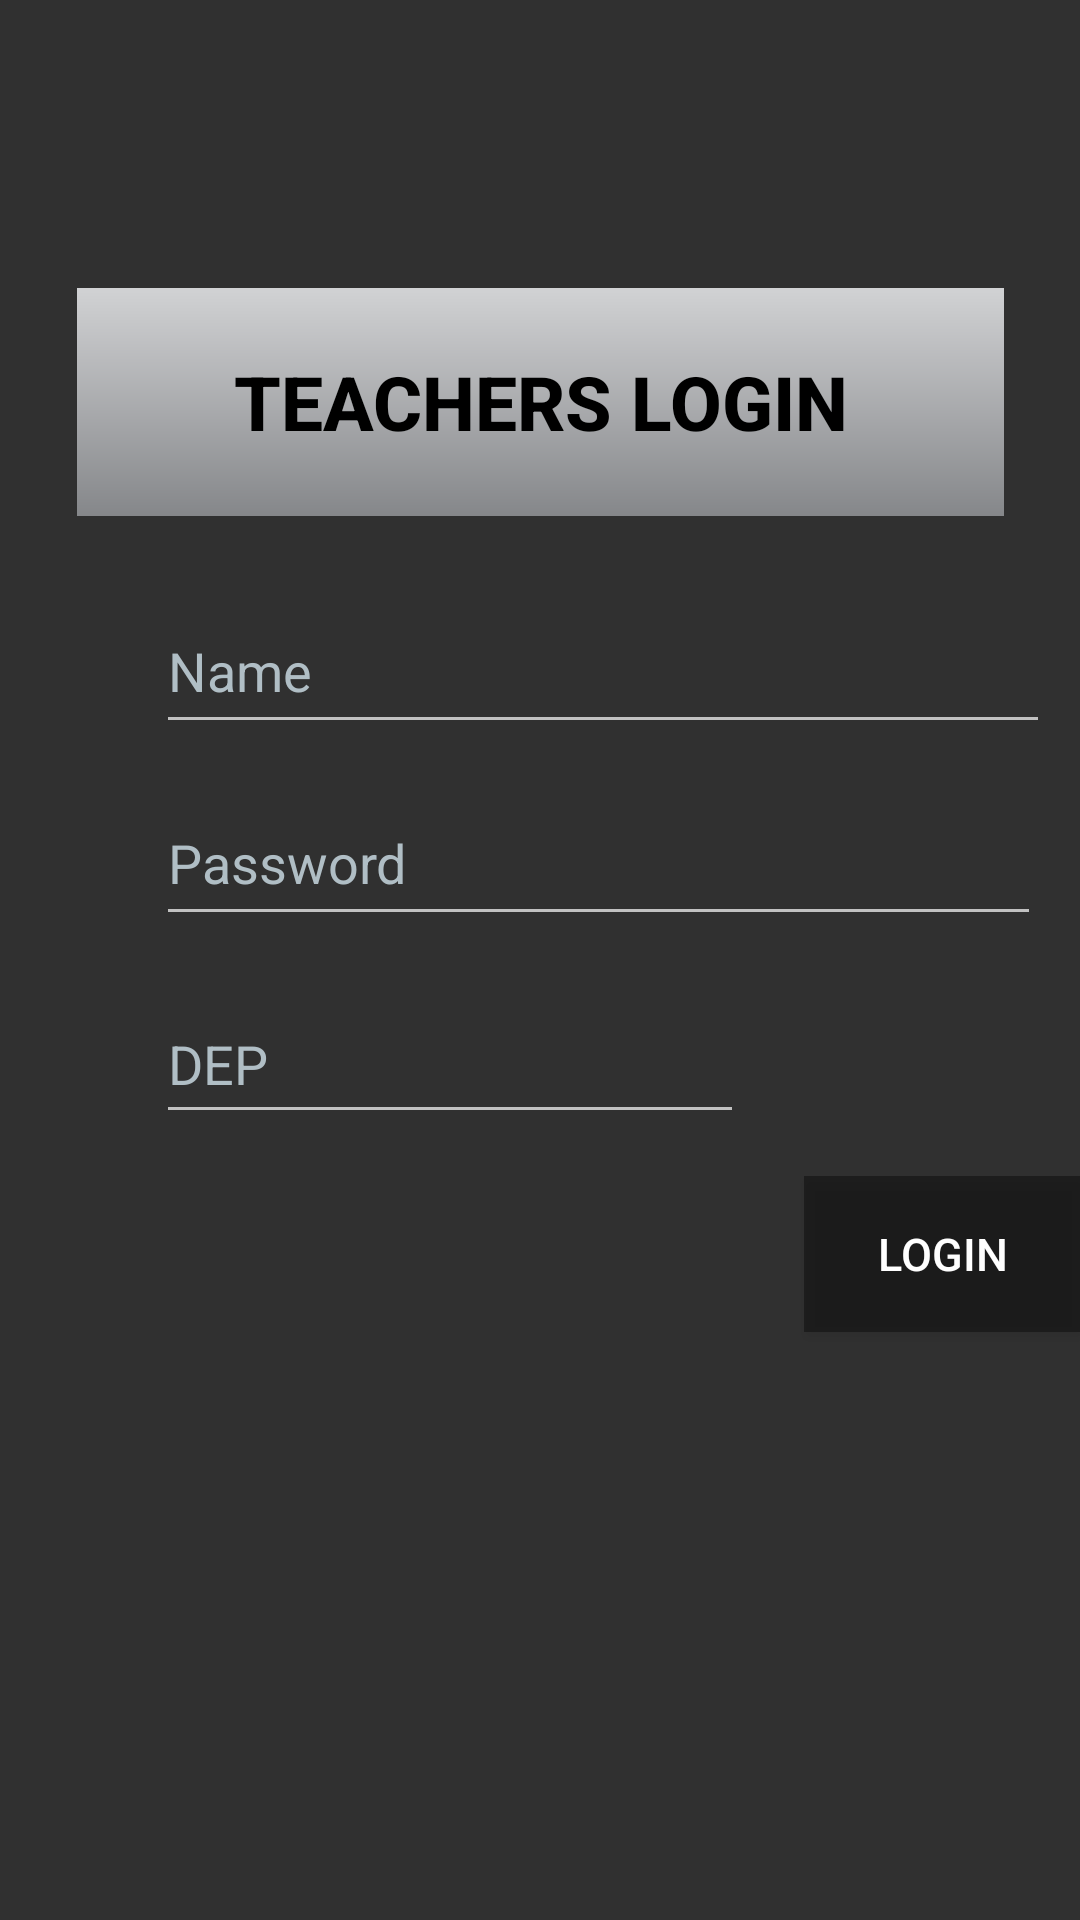

Here is an Android app screen rendered from its layout file. Give the layout XML and the strings, colors and styles it references.
<!-- AndroidManifest.xml: application theme Theme -->
<!-- res/layout/activity3.xml -->
<?xml version="1.0" encoding="utf-8"?>
<android.support.constraint.ConstraintLayout xmlns:android="http://schemas.android.com/apk/res/android"
    xmlns:app="http://schemas.android.com/apk/res-auto"
    xmlns:tools="http://schemas.android.com/tools"
    android:layout_width="match_parent"
    android:layout_height="match_parent">


    <TextView
        android:id="@+id/textView3"
        style="@android:style/Widget.ActionBar"
        android:layout_width="309dp"
        android:layout_height="76dp"
        android:layout_marginTop="96dp"
        android:gravity="center"
        android:text="@string/teachers_login"
        android:textAllCaps="true"
        android:textAppearance="@style/TextAppearance.AppCompat.Body2"
        android:textColor="@color/black"
        android:textSize="25sp"
        android:textStyle="bold"
        android:visibility="visible"
        app:layout_constraintEnd_toEndOf="parent"
        app:layout_constraintStart_toStartOf="parent"
        app:layout_constraintTop_toTopOf="parent"
        tools:visibility="visible"
       />

    <EditText
        android:id="@+id/editTextTextPersonName"
        android:layout_width="295dp"
        android:layout_height="52dp"
        android:layout_marginStart="52dp"
        android:layout_marginTop="260dp"
        android:ems="10"
        android:hint="@string/password"
        android:inputType="numberPassword"
        android:textColor="@color/white"
        android:textColorHint="#B0BEC5"
        app:layout_constraintStart_toStartOf="parent"
        app:layout_constraintTop_toTopOf="parent"
        android:autofillHints=""/>

    <EditText
        android:id="@+id/editTextTextPersonName2"
        android:layout_width="298dp"
        android:layout_height="52dp"
        android:layout_marginStart="52dp"
        android:layout_marginTop="196dp"
        android:ems="10"
        android:hint="@string/name"
        android:inputType="textPersonName"
        android:visibility="visible"
        android:textColor="@color/white"
        android:textColorHint="#B0BEC5"
        app:layout_constraintStart_toStartOf="parent"
        app:layout_constraintTop_toTopOf="parent"
        android:autofillHints=""/>

    <EditText
        android:id="@+id/editTextTextPersonName6"
        android:layout_width="196dp"
        android:layout_height="50dp"
        android:layout_marginStart="52dp"
        android:layout_marginTop="328dp"
        android:visibility="visible"
        android:ems="10"
        android:hint="@string/dep"
        android:inputType="textCapCharacters"
        android:textAllCaps="true"
        android:textColor="@color/white"
        android:textColorHint="#B0BEC5"
        app:layout_constraintStart_toStartOf="parent"
        app:layout_constraintTop_toTopOf="parent"
        android:autofillHints=""  />

    <Button
        android:id="@+id/button4"
        android:layout_width="92dp"
        android:layout_height="52dp"
        android:layout_marginStart="268dp"
        android:layout_marginTop="392dp"
        android:background="#65040405"
        android:text="@string/LOGIN"
        android:textSize="15sp"
        android:visibility="visible"
        app:layout_constraintStart_toStartOf="parent"
        app:layout_constraintTop_toTopOf="parent"
        tools:visibility="visible"/>


</android.support.constraint.ConstraintLayout>
<!-- resources referenced by this layout -->
<resources>
  <string name="LOGIN">LOGIN</string>
  <string name="dep">DEP</string>
  <string name="name">Name</string>
  <string name="password">Password</string>
  <string name="teachers_login">Teachers Login</string>
  <style name="Theme" parent="Theme.AppCompat.NoActionBar">
          
          <item name="colorPrimary">@color/purple_500</item>
          <item name="colorPrimaryDark">@color/purple_700</item>
          <item name="colorAccent">@color/teal_200</item>
          
      </style>
  <!-- not gathered from this repository: default colours our renderer supplied (Android Studio template values) -->
  <color name="purple_500">#FF6200EE</color>
  <color name="purple_700">#FF3700B3</color>
  <color name="teal_200">#FF03DAC5</color>
  <color name="black">#FF000000</color>
  <color name="white">#FFFFFFFF</color>
</resources>
